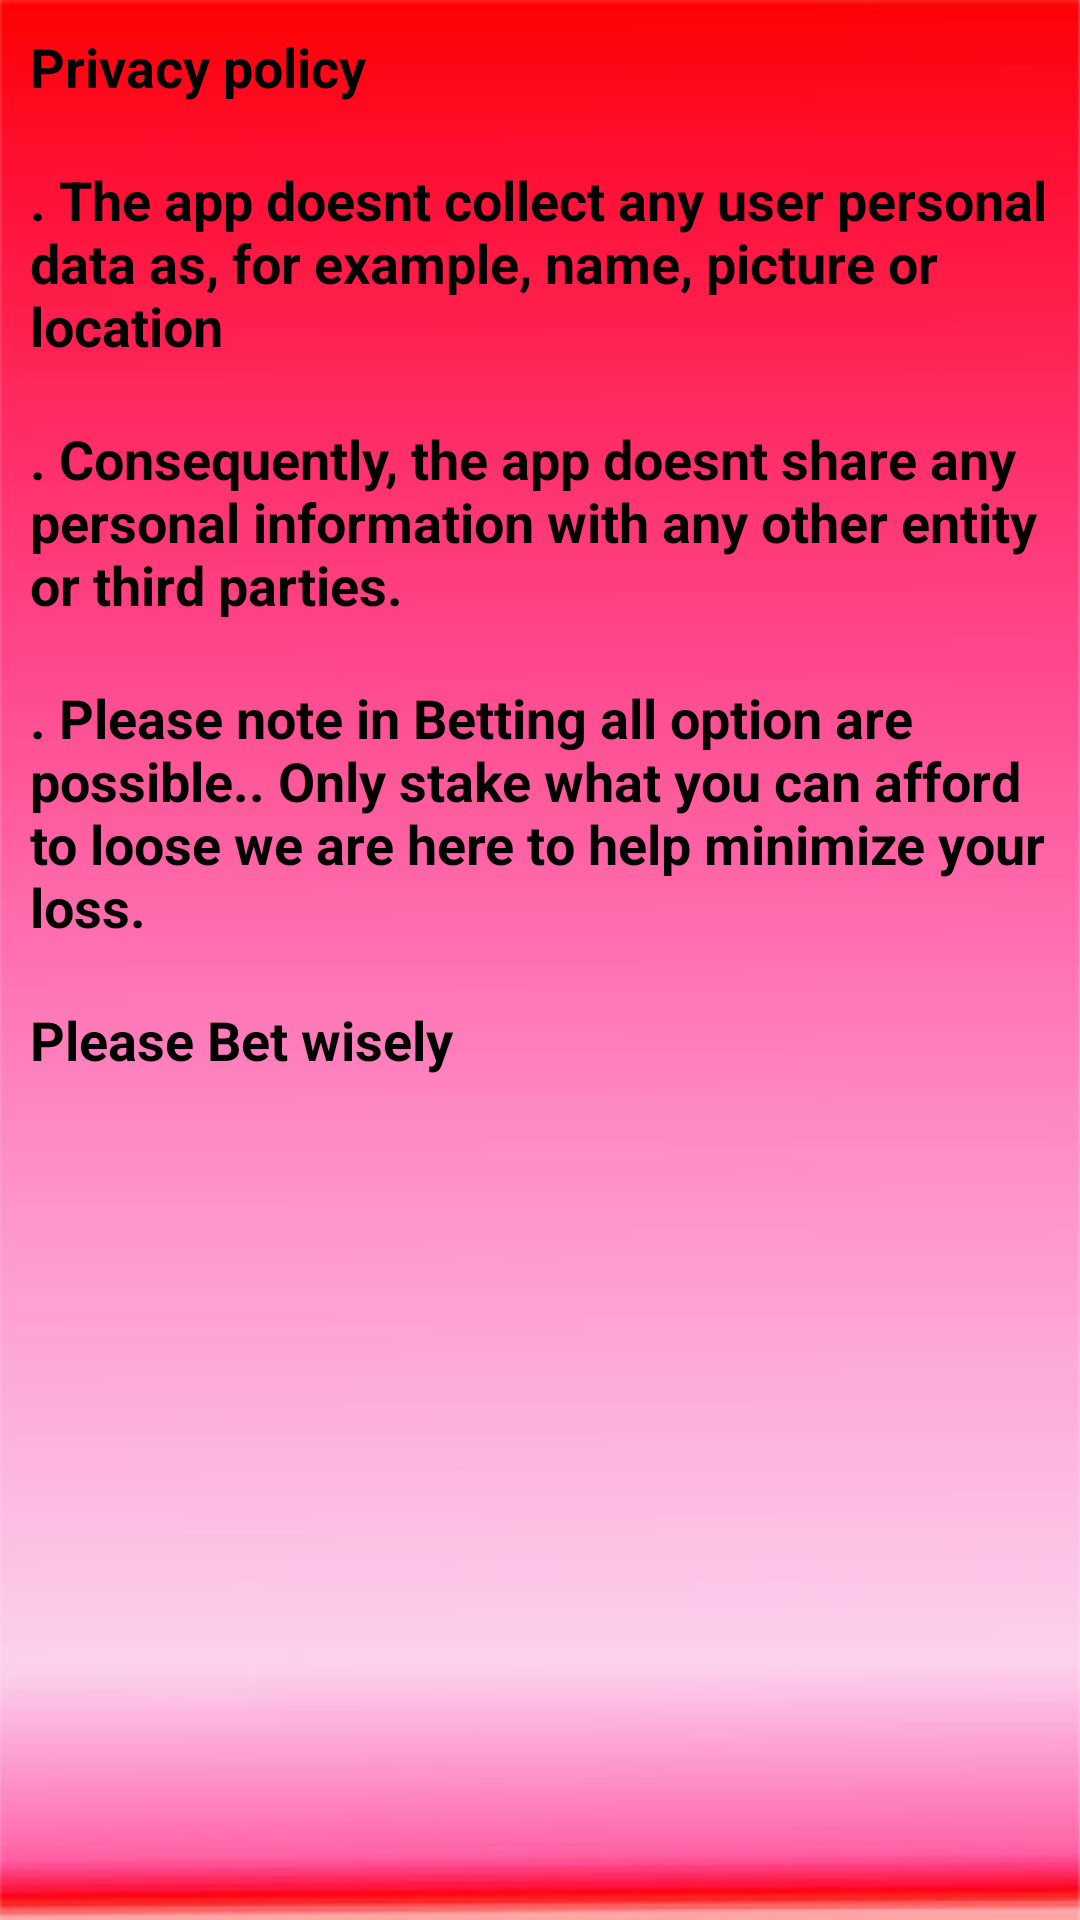

Layout XML and referenced resources for this Android screen:
<!-- AndroidManifest.xml: application theme AppTheme -->
<!-- res/layout/activity_settings.xml -->
<?xml version="1.0" encoding="utf-8"?>
<LinearLayout xmlns:android="http://schemas.android.com/apk/res/android"
    xmlns:tools="http://schemas.android.com/tools"
    android:layout_width="match_parent"
    android:orientation="vertical"
    android:background="@drawable/bckgrnd"
    android:layout_height="match_parent"
    tools:context=".Settings">

    <TextView
        android:layout_margin="10dp"
        android:layout_width="wrap_content"
        android:layout_height="wrap_content"
        android:textStyle="bold"
        android:textSize="18sp"
        android:textColor="#000"
        android:text="Privacy policy"/>
    <TextView
        android:layout_margin="10dp"
        android:layout_width="wrap_content"
        android:layout_height="wrap_content"
        android:textStyle="bold"
        android:textSize="18sp"
        android:textColor="#000"
        android:text=". The app doesnt collect any user personal data as, for example, name, picture or location"/>
    <TextView
        android:layout_margin="10dp"
        android:layout_width="wrap_content"
        android:layout_height="wrap_content"
        android:textStyle="bold"
        android:textSize="18sp"
        android:textColor="#000"
        android:text=". Consequently, the app doesnt share any personal information with any other entity or third parties."/>
    <TextView
        android:layout_margin="10dp"
        android:layout_width="wrap_content"
        android:layout_height="wrap_content"
        android:textStyle="bold"
        android:textSize="18sp"
        android:textColor="#000"
        android:text=". Please note in Betting all option are possible.. Only stake what you can afford to loose we are here to help minimize your loss."/>
    <TextView
        android:layout_margin="10dp"
        android:layout_width="wrap_content"
        android:layout_height="wrap_content"
        android:textStyle="bold"
        android:textSize="18sp"
        android:textColor="#000"
        android:id="@+id/betwisely"
        android:text="Please Bet wisely"/>



</LinearLayout>
<!-- resources referenced by this layout -->
<resources>
  <!-- drawable bckgrnd: jpg bitmap (drawable, 16516 bytes) -->
  <style name="AppTheme" parent="Theme.AppCompat.Light.DarkActionBar">
          
          <item name="actionBarStyle">@style/MyActionBar</item>
          <item name="colorAccent">@color/colorAccent</item>
      </style>
  <style name="MyActionBar" parent="@style/Widget.AppCompat.Light.ActionBar.Solid.Inverse">
          <item name="android:background">@drawable/red</item>
          
          <item name="background">@drawable/red</item>
      </style>
  <color name="colorAccent">#D81B60</color>
  <!-- drawable red (drawable) -->
  <?xml version="1.0" encoding="utf-8"?>
  <shape android:shape="rectangle"
      xmlns:android="http://schemas.android.com/apk/res/android" >
      <gradient android:angle="270"
          android:startColor="#ec3f3a"
          android:type="linear"
          android:endColor="#fff"/>
  </shape>
</resources>
